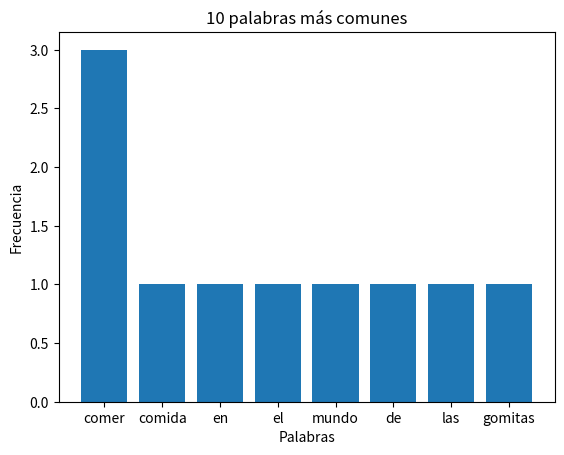

The matplotlib source for this figure:
from collections import Counter
import matplotlib.pyplot as plot

"""
Aquí colocas tu texto para análisis. Este texto se utilizará para determinar las palabras más comunes.
"""

texto = "comer comer comer comida en el mundo de las gomitas"

# Preprocesar el texto
palabras = texto.lower().split()
conteo_palabras = Counter(palabras)

# Obtener las 10 palabras más comunes
palabras_comunes = conteo_palabras.most_common(10)

# Separar las palabras y las frecuencias para la gráfica
etiquetas, valores = zip(*palabras_comunes)

# Crear la gráfica de barras
plot.bar(etiquetas, valores)
plot.xlabel('Palabras')
plot.ylabel('Frecuencia')
plot.title('10 palabras más comunes')
plot.show()
